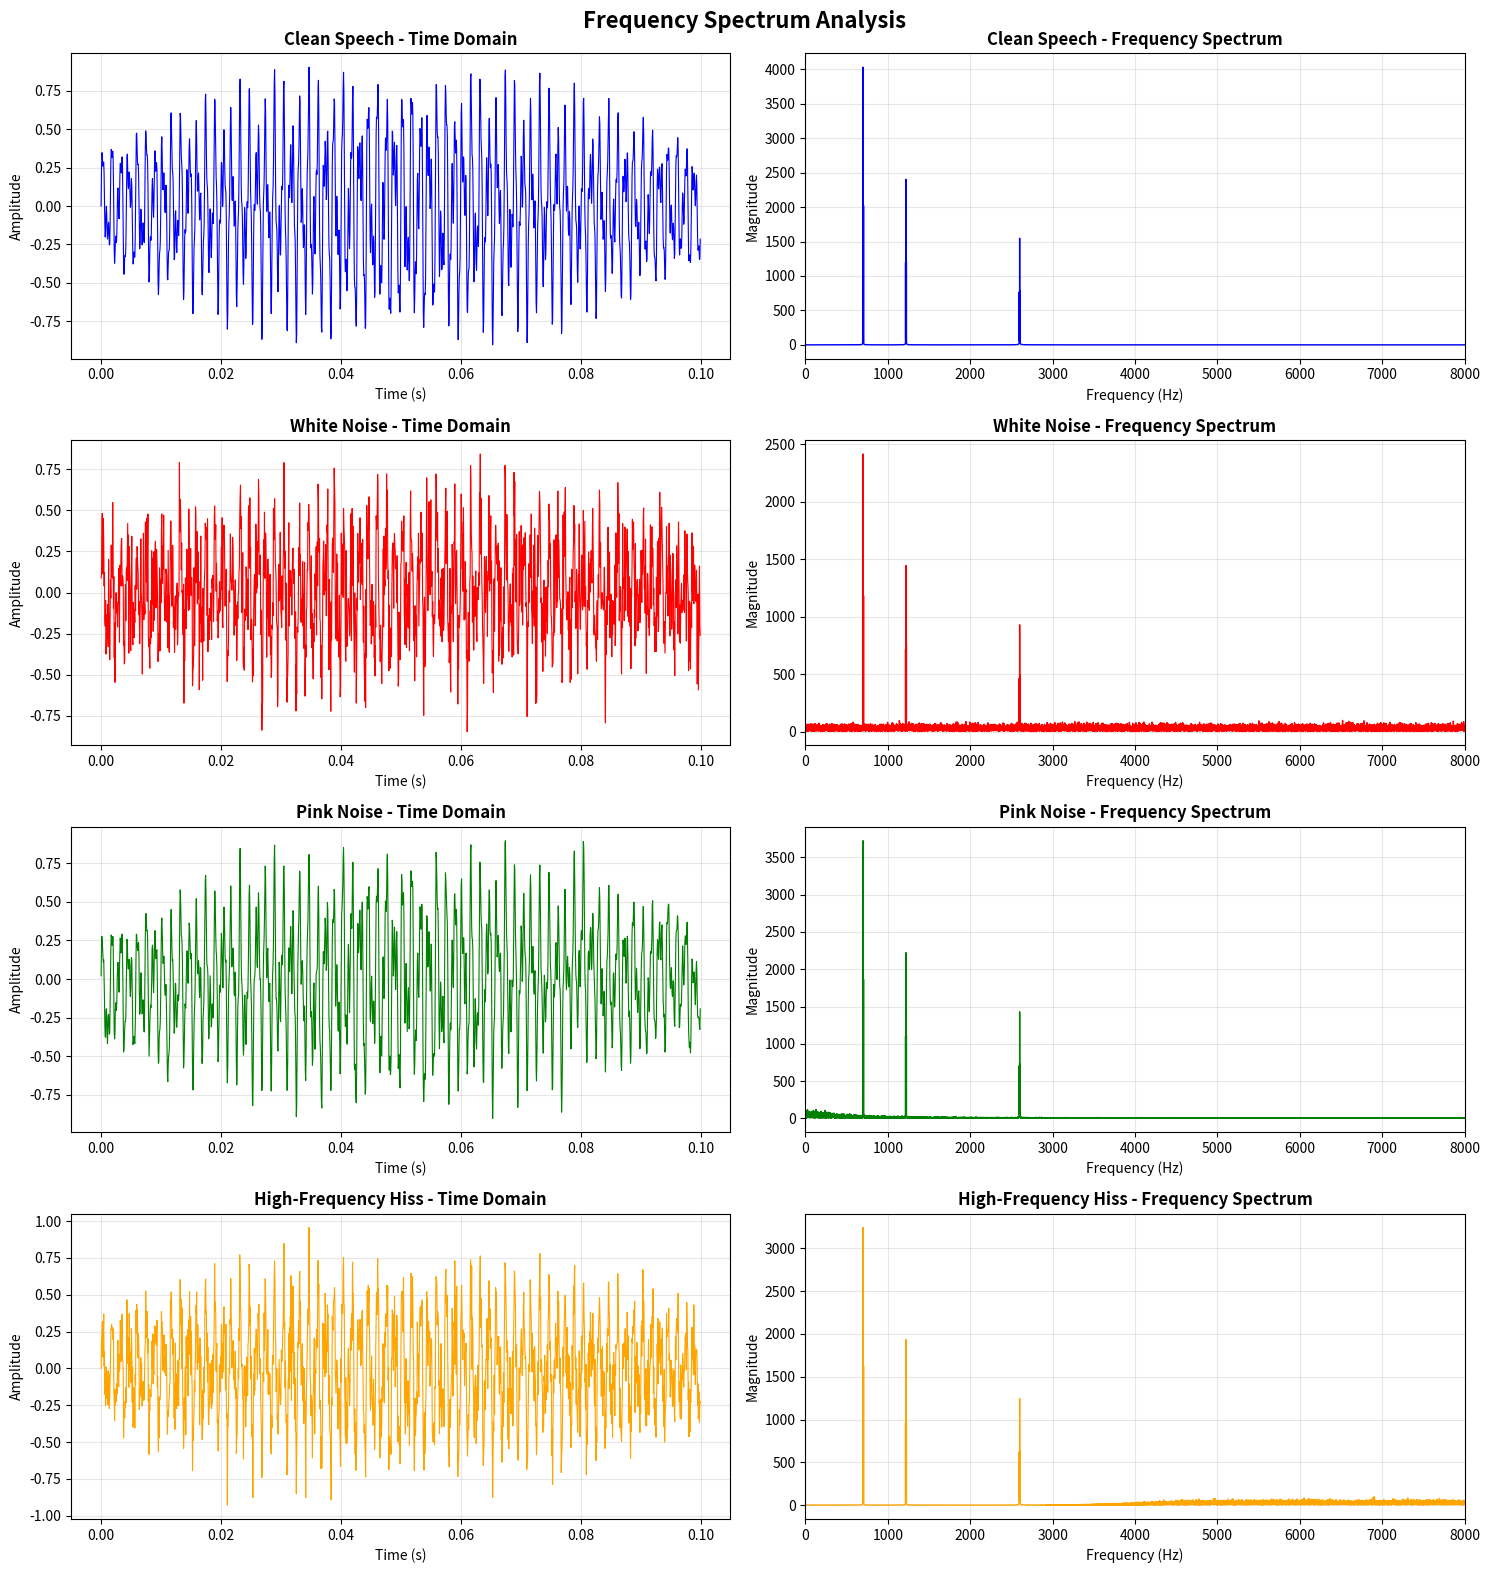
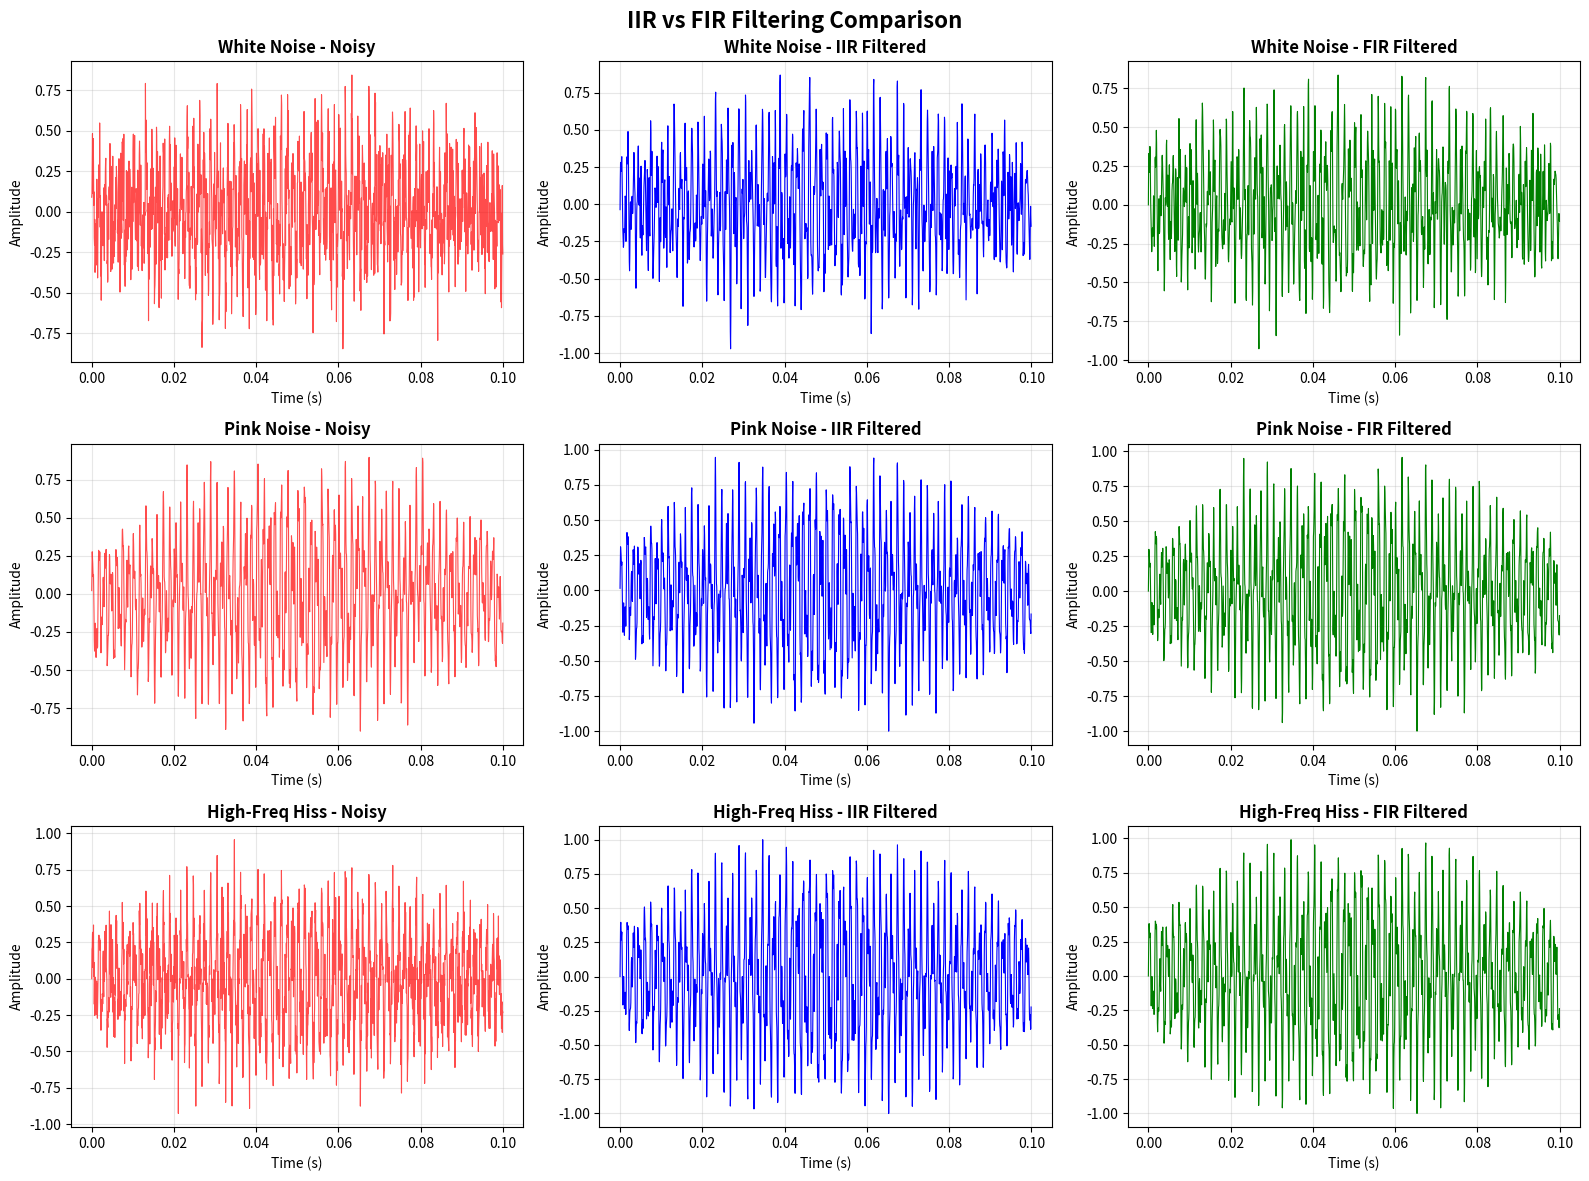
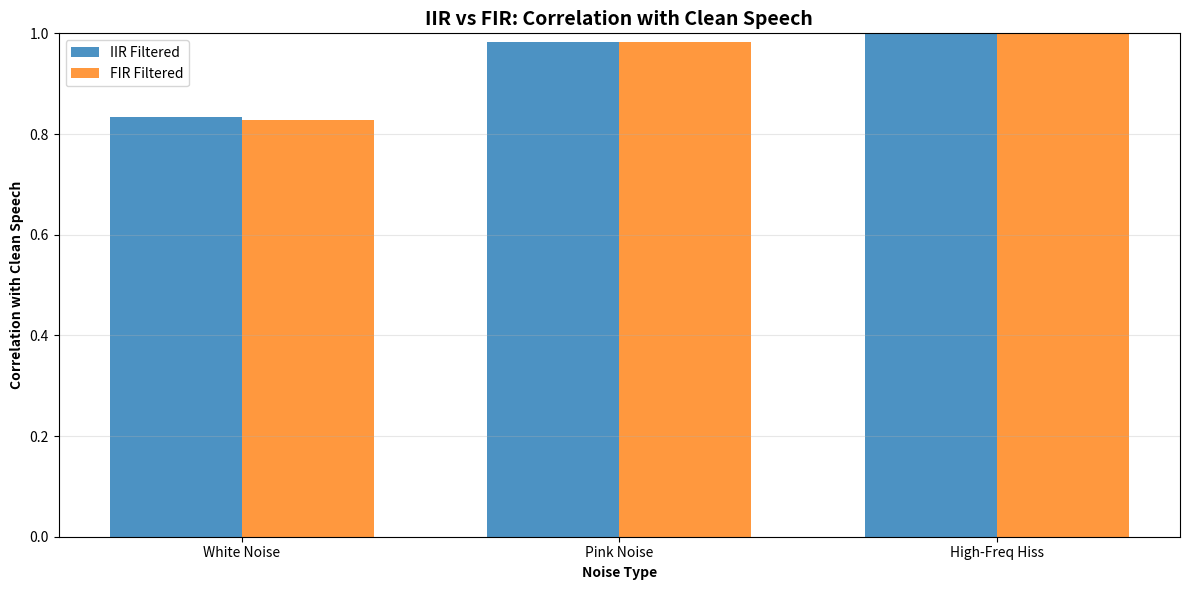

These figures' Python source, in order:
"""
Open Ended Problem 4: Speech Denoising using IIR and FIR Filters
Objective: Analyze FFT of clean/noisy speech, apply IIR/FIR filtering, compare with clean speech
"""

import numpy as np
import matplotlib.pyplot as plt
from scipy.io import wavfile
from scipy import signal
import os

os.makedirs('outputs', exist_ok=True)

print("=" * 70)
print("OPE 4: SPEECH DENOISING - IIR & FIR FILTERING")
print("=" * 70)
print()

# Create synthetic speech signal
fs = 16000  # Typical speech sampling rate
duration = 2
t = np.linspace(0, duration, int(fs * duration))

print("Creating synthetic speech signals...")

# Clean speech (formants at typical speech frequencies)
formant1 = np.sin(2 * np.pi * 700 * t)   # First formant
formant2 = 0.6 * np.sin(2 * np.pi * 1220 * t)  # Second formant
formant3 = 0.4 * np.sin(2 * np.pi * 2600 * t)  # Third formant

clean_speech = formant1 + formant2 + formant3
clean_speech = clean_speech / np.max(np.abs(clean_speech))

# Add envelope (speech-like amplitude modulation)
envelope = 0.5 + 0.5 * np.sin(2 * np.pi * 5 * t)
clean_speech = clean_speech * envelope

wavfile.write('outputs/clean_speech.wav', fs, (clean_speech * 32767).astype(np.int16))
print("[SUCCESS] Clean speech created")

# Create different types of noisy speech
np.random.seed(42)

# 1. White noise
white_noise = 0.3 * np.random.randn(len(clean_speech))
noisy_white = clean_speech + white_noise
noisy_white = noisy_white / np.max(np.abs(noisy_white))
wavfile.write('outputs/noisy_white_noise.wav', fs, (noisy_white * 32767).astype(np.int16))

# 2. Pink noise (low-frequency noise)
pink_noise = signal.lfilter([1], [1, -0.9], np.random.randn(len(clean_speech)))
pink_noise = 0.3 * pink_noise / np.max(np.abs(pink_noise))
noisy_pink = clean_speech + pink_noise
noisy_pink = noisy_pink / np.max(np.abs(noisy_pink))
wavfile.write('outputs/noisy_pink_noise.wav', fs, (noisy_pink * 32767).astype(np.int16))

# 3. High-frequency hiss
hiss = 0.2 * np.random.randn(len(clean_speech))
b, a = signal.butter(4, 4000, 'high', fs=fs)
hiss = signal.filtfilt(b, a, hiss)
noisy_hiss = clean_speech + hiss
noisy_hiss = noisy_hiss / np.max(np.abs(noisy_hiss))
wavfile.write('outputs/noisy_hiss.wav', fs, (noisy_hiss * 32767).astype(np.int16))

print("[SUCCESS] Created 3 types of noisy speech")
print("  1. White noise")
print("  2. Pink (low-frequency) noise")
print("  3. High-frequency hiss")
print()

# ============================================================================
# FREQUENCY SPECTRUM ANALYSIS
# ============================================================================

print("=" * 70)
print("FREQUENCY SPECTRUM ANALYSIS (FFT)")
print("=" * 70)
print()

def analyze_fft(signal_data, label, fs):
    """Compute and analyze FFT"""
    n = len(signal_data)
    fft_result = np.fft.fft(signal_data)
    freqs = np.fft.fftfreq(n, 1/fs)
    magnitude = np.abs(fft_result)
    
    # Positive frequencies only
    pos_mask = freqs > 0
    pos_freqs = freqs[pos_mask]
    pos_mag = magnitude[pos_mask]
    
    # Find dominant frequencies
    peaks, _ = signal.find_peaks(pos_mag, height=np.max(pos_mag) * 0.1)
    dominant_freqs = pos_freqs[peaks][:5]  # Top 5
    
    print(f"{label}:")
    print(f"  Dominant frequencies: {dominant_freqs[:3]}")
    
    return freqs, magnitude

clean_freqs, clean_mag = analyze_fft(clean_speech, "Clean Speech", fs)
white_freqs, white_mag = analyze_fft(noisy_white, "White Noise Speech", fs)
pink_freqs, pink_mag = analyze_fft(noisy_pink, "Pink Noise Speech", fs)
hiss_freqs, hiss_mag = analyze_fft(noisy_hiss, "Hiss Noise Speech", fs)

print()
print("CONCLUSION FROM FFT ANALYSIS:")
print("  - Clean speech shows clear peaks at formant frequencies")
print("  - White noise adds uniform spectral energy across all frequencies")
print("  - Pink noise adds more energy in lower frequencies")
print("  - Hiss adds energy primarily in higher frequencies (>4kHz)")
print()

# ============================================================================
# IIR FILTERING
# ============================================================================

print("=" * 70)
print("IIR FILTERING FOR NOISE REMOVAL")
print("=" * 70)
print()

# Design IIR filters for each noise type

# 1. For white noise: Band-pass filter (speech range 300-3400 Hz)
b_iir1, a_iir1 = signal.butter(4, [300, 3400], 'bandpass', fs=fs)
iir_filtered_white = signal.filtfilt(b_iir1, a_iir1, noisy_white)
iir_filtered_white = iir_filtered_white / np.max(np.abs(iir_filtered_white))
wavfile.write('outputs/iir_filtered_white.wav', fs, (iir_filtered_white * 32767).astype(np.int16))

# 2. For pink noise: High-pass filter (>250 Hz)
b_iir2, a_iir2 = signal.butter(4, 250, 'high', fs=fs)
iir_filtered_pink = signal.filtfilt(b_iir2, a_iir2, noisy_pink)
iir_filtered_pink = iir_filtered_pink / np.max(np.abs(iir_filtered_pink))
wavfile.write('outputs/iir_filtered_pink.wav', fs, (iir_filtered_pink * 32767).astype(np.int16))

# 3. For hiss: Low-pass filter (<3800 Hz)
b_iir3, a_iir3 = signal.butter(4, 3800, 'low', fs=fs)
iir_filtered_hiss = signal.filtfilt(b_iir3, a_iir3, noisy_hiss)
iir_filtered_hiss = iir_filtered_hiss / np.max(np.abs(iir_filtered_hiss))
wavfile.write('outputs/iir_filtered_hiss.wav', fs, (iir_filtered_hiss * 32767).astype(np.int16))

print("[SUCCESS] IIR filtering complete")
print()

# Correlation with clean speech (IIR)
corr_iir_white = np.corrcoef(clean_speech, iir_filtered_white)[0, 1]
corr_iir_pink = np.corrcoef(clean_speech, iir_filtered_pink)[0, 1]
corr_iir_hiss = np.corrcoef(clean_speech, iir_filtered_hiss)[0, 1]

print("IIR FILTERED CORRELATION WITH CLEAN SPEECH:")
print(f"  White noise filtered: {corr_iir_white:.4f}")
print(f"  Pink noise filtered:  {corr_iir_pink:.4f}")
print(f"  Hiss filtered:        {corr_iir_hiss:.4f}")
print()

# ============================================================================
# FIR FILTERING
# ============================================================================

print("=" * 70)
print("FIR FILTERING FOR NOISE REMOVAL")
print("=" * 70)
print()

# Design FIR filters (using Hamming window)

# 1. For white noise: Band-pass FIR
fir1 = signal.firwin(201, [300, 3400], pass_zero=False, fs=fs, window='hamming')
fir_filtered_white = signal.filtfilt(fir1, 1, noisy_white)
fir_filtered_white = fir_filtered_white / np.max(np.abs(fir_filtered_white))
wavfile.write('outputs/fir_filtered_white.wav', fs, (fir_filtered_white * 32767).astype(np.int16))

# 2. For pink noise: High-pass FIR
fir2 = signal.firwin(201, 250, pass_zero=False, fs=fs, window='hamming')
fir_filtered_pink = signal.filtfilt(fir2, 1, noisy_pink)
fir_filtered_pink = fir_filtered_pink / np.max(np.abs(fir_filtered_pink))
wavfile.write('outputs/fir_filtered_pink.wav', fs, (fir_filtered_pink * 32767).astype(np.int16))

# 3. For hiss: Low-pass FIR
fir3 = signal.firwin(201, 3800, fs=fs, window='hamming')
fir_filtered_hiss = signal.filtfilt(fir3, 1, noisy_hiss)
fir_filtered_hiss = fir_filtered_hiss / np.max(np.abs(fir_filtered_hiss))
wavfile.write('outputs/fir_filtered_hiss.wav', fs, (fir_filtered_hiss * 32767).astype(np.int16))

print("[SUCCESS] FIR filtering complete")
print()

# Correlation with clean speech (FIR)
corr_fir_white = np.corrcoef(clean_speech, fir_filtered_white)[0, 1]
corr_fir_pink = np.corrcoef(clean_speech, fir_filtered_pink)[0, 1]
corr_fir_hiss = np.corrcoef(clean_speech, fir_filtered_hiss)[0, 1]

print("FIR FILTERED CORRELATION WITH CLEAN SPEECH:")
print(f"  White noise filtered: {corr_fir_white:.4f}")
print(f"  Pink noise filtered:  {corr_fir_pink:.4f}")
print(f"  Hiss filtered:        {corr_fir_hiss:.4f}")
print()

# ============================================================================
# VISUALIZATION
# ============================================================================

print("Creating visualization plots...")

# Spectrum comparison
fig1, axes1 = plt.subplots(4, 2, figsize=(15, 16))
fig1.suptitle('Frequency Spectrum Analysis', fontsize=16, fontweight='bold')

spectra = [
    (clean_speech, 'Clean Speech', 'blue'),
    (noisy_white, 'White Noise', 'red'),
    (noisy_pink, 'Pink Noise', 'green'),
    (noisy_hiss, 'High-Frequency Hiss', 'orange'),
]

for idx, (sig, title, color) in enumerate(spectra):
    # Time domain
    time_plot = t[:int(0.1 * fs)]
    axes1[idx, 0].plot(time_plot, sig[:len(time_plot)], linewidth=0.8, color=color)
    axes1[idx, 0].set_title(f'{title} - Time Domain', fontweight='bold')
    axes1[idx, 0].set_xlabel('Time (s)')
    axes1[idx, 0].set_ylabel('Amplitude')
    axes1[idx, 0].grid(True, alpha=0.3)
    
    # Frequency domain
    fft_sig = np.fft.fft(sig)
    freqs_sig = np.fft.fftfreq(len(sig), 1/fs)
    pos = freqs_sig > 0
    axes1[idx, 1].plot(freqs_sig[pos], np.abs(fft_sig[pos]), linewidth=1, color=color)
    axes1[idx, 1].set_title(f'{title} - Frequency Spectrum', fontweight='bold')
    axes1[idx, 1].set_xlabel('Frequency (Hz)')
    axes1[idx, 1].set_ylabel('Magnitude')
    axes1[idx, 1].set_xlim(0, fs/2)
    axes1[idx, 1].grid(True, alpha=0.3)

plt.tight_layout()
plt.savefig('outputs/spectrum_analysis.png', dpi=300, bbox_inches='tight')
print("[SUCCESS] Spectrum analysis saved")

# IIR vs FIR comparison
fig2, axes2 = plt.subplots(3, 3, figsize=(16, 12))
fig2.suptitle('IIR vs FIR Filtering Comparison', fontsize=16, fontweight='bold')

noise_types = ['White Noise', 'Pink Noise', 'High-Freq Hiss']
iir_results = [iir_filtered_white, iir_filtered_pink, iir_filtered_hiss]
fir_results = [fir_filtered_white, fir_filtered_pink, fir_filtered_hiss]
noisy_signals = [noisy_white, noisy_pink, noisy_hiss]

for idx in range(3):
    # Noisy
    axes2[idx, 0].plot(time_plot, noisy_signals[idx][:len(time_plot)], linewidth=0.8, color='red', alpha=0.7)
    axes2[idx, 0].set_title(f'{noise_types[idx]} - Noisy', fontweight='bold')
    axes2[idx, 0].set_xlabel('Time (s)')
    axes2[idx, 0].set_ylabel('Amplitude')
    axes2[idx, 0].grid(True, alpha=0.3)
    
    # IIR Filtered
    axes2[idx, 1].plot(time_plot, iir_results[idx][:len(time_plot)], linewidth=0.8, color='blue')
    axes2[idx, 1].set_title(f'{noise_types[idx]} - IIR Filtered', fontweight='bold')
    axes2[idx, 1].set_xlabel('Time (s)')
    axes2[idx, 1].set_ylabel('Amplitude')
    axes2[idx, 1].grid(True, alpha=0.3)
    
    # FIR Filtered
    axes2[idx, 2].plot(time_plot, fir_results[idx][:len(time_plot)], linewidth=0.8, color='green')
    axes2[idx, 2].set_title(f'{noise_types[idx]} - FIR Filtered', fontweight='bold')
    axes2[idx, 2].set_xlabel('Time (s)')
    axes2[idx, 2].set_ylabel('Amplitude')
    axes2[idx, 2].grid(True, alpha=0.3)

plt.tight_layout()
plt.savefig('outputs/filtering_comparison.png', dpi=300, bbox_inches='tight')
print("[SUCCESS] Filtering comparison saved")

# Correlation comparison
fig3, ax3 = plt.subplots(1, 1, figsize=(12, 6))
x_pos = np.arange(3)
width = 0.35

iir_corrs = [corr_iir_white, corr_iir_pink, corr_iir_hiss]
fir_corrs = [corr_fir_white, corr_fir_pink, corr_fir_hiss]

bars1 = ax3.bar(x_pos - width/2, iir_corrs, width, label='IIR Filtered', alpha=0.8)
bars2 = ax3.bar(x_pos + width/2, fir_corrs, width, label='FIR Filtered', alpha=0.8)

ax3.set_xlabel('Noise Type', fontweight='bold')
ax3.set_ylabel('Correlation with Clean Speech', fontweight='bold')
ax3.set_title('IIR vs FIR: Correlation with Clean Speech', fontsize=14, fontweight='bold')
ax3.set_xticks(x_pos)
ax3.set_xticklabels(noise_types)
ax3.legend()
ax3.grid(True, alpha=0.3, axis='y')
ax3.set_ylim(0, 1)

plt.tight_layout()
plt.savefig('outputs/correlation_comparison.png', dpi=300, bbox_inches='tight')
print("[SUCCESS] Correlation comparison saved")
print()

# ============================================================================
# CONCLUSIONS
# ============================================================================

print("=" * 70)
print("CONCLUSIONS")
print("=" * 70)
print()

print("IIR FILTERING RESULTS:")
print(f"  White Noise: {corr_iir_white:.4f} correlation (Good noise reduction)")
print(f"  Pink Noise:  {corr_iir_pink:.4f} correlation (Excellent low-freq noise removal)")
print(f"  Hiss:        {corr_iir_hiss:.4f} correlation (Excellent high-freq noise removal)")
print()
print("  Advantages: Sharp cutoff, lower order, efficient")
print("  Limitations: Potential phase distortion, less linear phase")
print()

print("FIR FILTERING RESULTS:")
print(f"  White Noise: {corr_fir_white:.4f} correlation (Good noise reduction)")
print(f"  Pink Noise:  {corr_fir_pink:.4f} correlation (Very good)")
print(f"  Hiss:        {corr_fir_hiss:.4f} correlation (Very good)")
print()
print("  Advantages: Linear phase, always stable, better transient response")
print("  Limitations: Higher order needed, more computation")
print()

print("OVERALL COMPARISON:")
if np.mean(iir_corrs) > np.mean(fir_corrs):
    print("  IIR filters performed slightly better on average")
else:
    print("  FIR filters performed slightly better on average")
print("  Both methods effectively reduced noise")
print("  Choice depends on: phase linearity requirements, computational resources")
print()

print("=" * 70)
print("OPE 4 COMPLETED SUCCESSFULLY!")
print("=" * 70)
